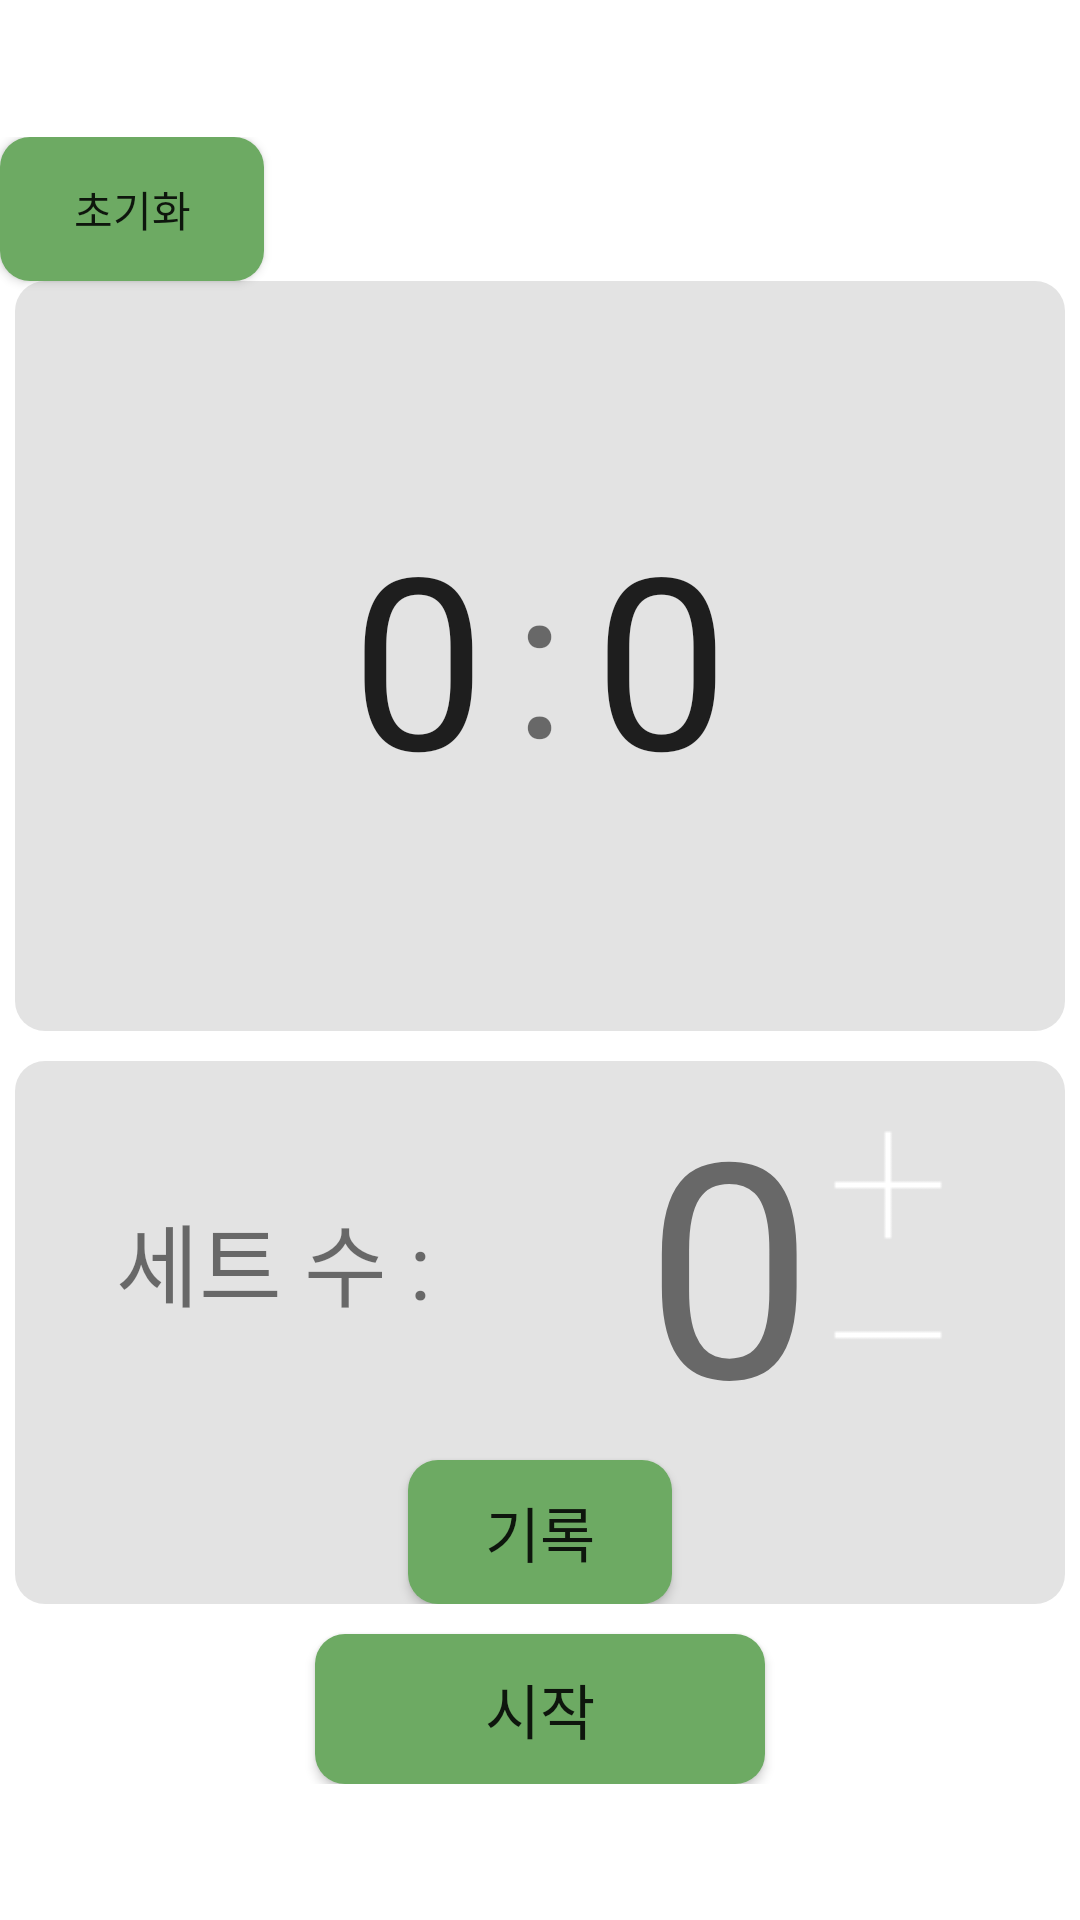

Android layout source for this screen:
<!-- AndroidManifest.xml: application theme Theme.Exercise -->
<!-- res/layout/fragment_timer_menu.xml -->
<?xml version="1.0" encoding="utf-8"?>
<androidx.constraintlayout.widget.ConstraintLayout xmlns:android="http://schemas.android.com/apk/res/android"
    xmlns:app="http://schemas.android.com/apk/res-auto"
    xmlns:tools="http://schemas.android.com/tools"
    android:layout_width="match_parent"
    android:layout_height="match_parent"
    tools:context=".TimerMenu">

    <LinearLayout
        android:layout_width="match_parent"
        android:layout_height="wrap_content"
        android:gravity="center"
        android:orientation="vertical"
        app:layout_constraintBottom_toBottomOf="parent"
        app:layout_constraintEnd_toEndOf="parent"
        app:layout_constraintStart_toStartOf="parent"
        app:layout_constraintTop_toTopOf="parent">

        <Button
            android:layout_width="wrap_content"
            android:layout_height="wrap_content"
            android:layout_gravity="left"
            android:background="@drawable/button_background"
            android:text="초기화"
            android:id="@+id/timerResetBtn" />

        <LinearLayout
            android:layout_width="350dp"
            android:layout_height="wrap_content"
            android:background="@drawable/rounded_corner_rectangle"
            android:gravity="center"
            android:orientation="horizontal">

            <NumberPicker
                android:id="@+id/timerMinPick"
                android:theme="@style/RestTimeNumPick"
                android:selectionDividerHeight="0dp"
                android:layout_width="wrap_content"
                android:layout_height="250dp"
                android:layout_gravity="center" />

            <TextView
                android:layout_width="wrap_content"
                android:layout_height="wrap_content"
                android:gravity="center"
                android:text=":"
                android:textSize="70sp" />

            <NumberPicker
                android:id="@+id/timerSecPick"
                android:theme="@style/RestTimeNumPick"
                android:selectionDividerHeight="0dp"
                android:layout_width="wrap_content"
                android:layout_height="250dp"
                android:layout_gravity="center" />


        </LinearLayout>

        <LinearLayout
            android:layout_width="350dp"
            android:layout_height="wrap_content"
            android:layout_margin="10dp"
            android:background="@drawable/rounded_corner_rectangle"
            android:gravity="center"
            android:orientation="vertical" >

            <LinearLayout
                android:layout_width="300dp"
                android:layout_height="wrap_content"
                android:gravity="center"
                android:orientation="horizontal">

                <TextView
                    android:layout_width="wrap_content"
                    android:layout_height="wrap_content"
                    android:text="세트 수 : "
                    android:textSize="30sp" />

                <TextView
                    android:id="@+id/timerSetTex"
                    android:layout_width="120dp"
                    android:layout_height="wrap_content"
                    android:gravity="right"
                    android:text="0"
                    android:textSize="100sp" />

                <LinearLayout
                    android:layout_width="wrap_content"
                    android:layout_height="wrap_content"
                    android:orientation="vertical">

                    <Button
                        android:id="@+id/timerPlusBtn"
                        android:layout_width="50dp"
                        android:layout_height="50dp"
                        android:background="@drawable/plus"
                        android:textAlignment="center" />

                    <Button
                        android:id="@+id/timerMinusBtn"
                        android:layout_width="50dp"
                        android:layout_height="50dp"
                        android:background="@drawable/minus"
                        android:textAlignment="center" />

                </LinearLayout>

            </LinearLayout>

            <Button
                android:id="@+id/timerSaveBtn"
                android:layout_width="wrap_content"
                android:layout_height="wrap_content"
                android:background="@drawable/button_background"
                android:text="기록"
                android:textSize="20sp" />

        </LinearLayout>

        <Button
            android:id="@+id/timerStartBtn"
            android:layout_width="150dp"
            android:layout_height="50dp"
            android:background="@drawable/button_background"
            android:text="시작"
            android:textSize="20sp" />

    </LinearLayout>

</androidx.constraintlayout.widget.ConstraintLayout>
<!-- resources referenced by this layout -->
<resources>
  <!-- drawable button_background (drawable) -->
  <?xml version="1.0" encoding="utf-8"?>
  <shape xmlns:android="http://schemas.android.com/apk/res/android"
      android:shape="rectangle" >
  
      <solid android:color="?attr/colorPrimary" />
  
      <corners android:radius="10dp" />
  
  </shape>
  <!-- drawable minus: png bitmap (drawable, 121 bytes) -->
  <!-- drawable plus: png bitmap (drawable, 127 bytes) -->
  <!-- drawable rounded_corner_rectangle (drawable) -->
  <?xml version="1.0" encoding="utf-8"?>
  <shape xmlns:android="http://schemas.android.com/apk/res/android"
      android:shape="rectangle" >
  
      <solid android:color="?attr/backgroundColor" />
  
      <corners android:radius="10dp" />
  
  </shape>
  <style name="RestTimeNumPick">
          <item name="android:textSize">80dp</item>
      </style>
  <style name="Theme.Exercise" parent="Theme.MaterialComponents.DayNight.DarkActionBar">
          
          <item name="colorPrimary">@color/lightColor</item>
          <item name="colorPrimaryVariant">@color/lightColor</item>
          <item name="colorOnPrimary">@color/white</item>
          
          <item name="colorSecondary">@color/lightColor</item>
          <item name="colorSecondaryVariant">@color/lightColor</item>
          <item name="colorOnSecondary">@color/white</item>
          
          <item name="android:statusBarColor" tools:targetApi="l">?attr/colorPrimaryVariant</item>
          
          
          <item name="windowNoTitle">true</item>
          
          <item name="backgroundColor">@color/hLvGray</item>
      </style>
  <color name="lightColor">#FF6DAA63</color>
  <color name="white">#FFFFFFFF</color>
  <color name="hLvGray">#FFE3E3E3</color>
</resources>
